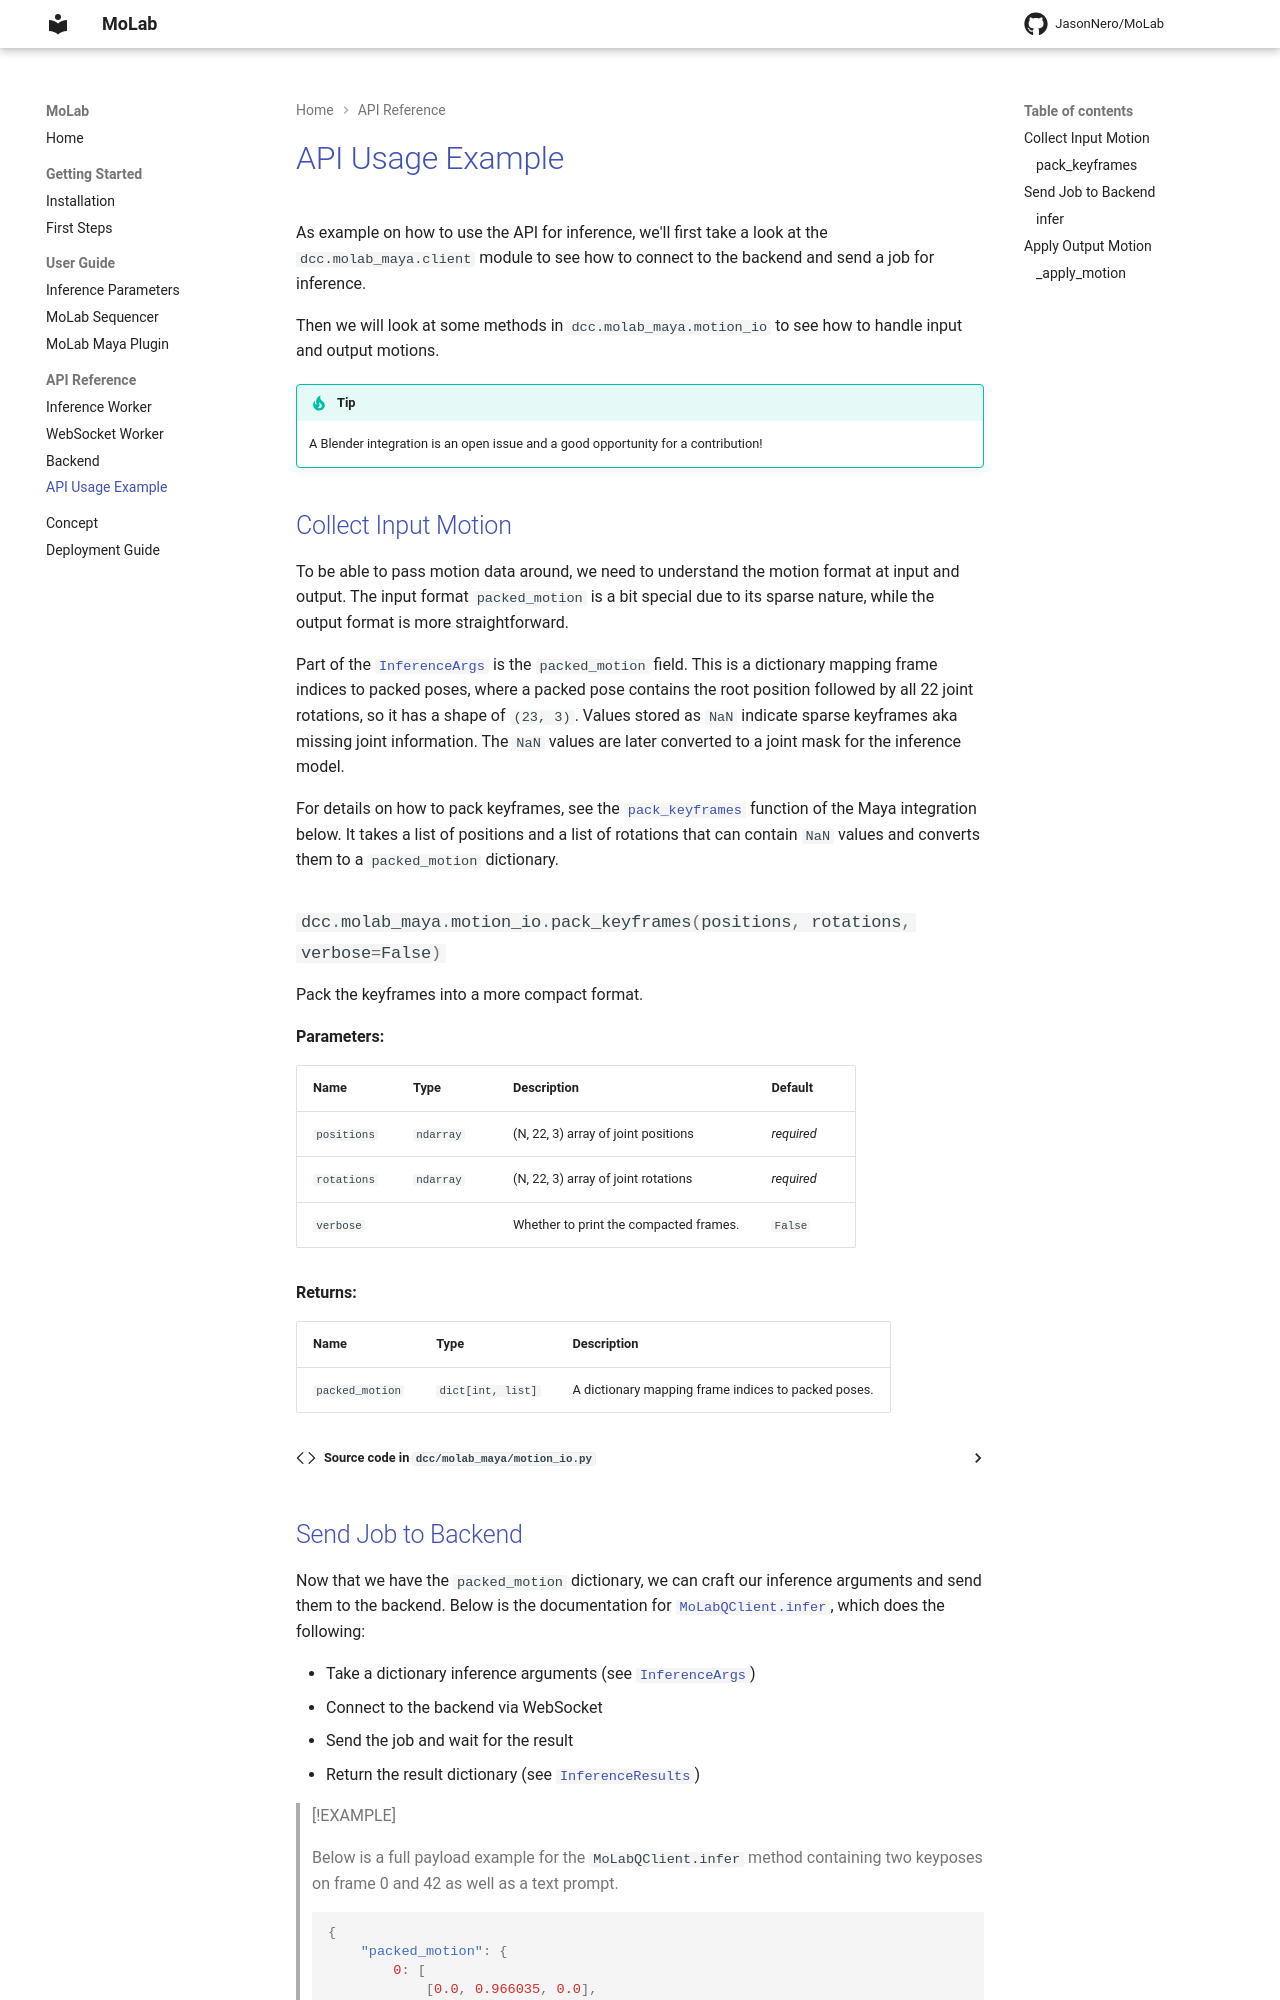

repository: JasonNero/MoLab · page: api-reference/api-example/index.html · generator: mkdocs

# API Usage Example

As example on how to use the API for inference, we'll first take a look at the `dcc.molab_maya.client` module to see how to connect to the backend and send a job for inference.

Then we will look at some methods in `dcc.molab_maya.motion_io` to see how to handle input and output motions.

> [!TIP]
> A Blender integration is an open issue and a good opportunity for a contribution!

## Collect Input Motion

To be able to pass motion data around, we need to understand the motion format at input and output. The input format `packed_motion` is a bit special due to its sparse nature, while the output format is more straightforward.

Part of the [`InferenceArgs`][models.condmdi.molab_condmdi.inference_worker.InferenceArgs] is the `packed_motion` field. This is a dictionary mapping frame indices to packed poses, where a packed pose contains the root position followed by all 22 joint rotations, so it has a shape of `(23, 3)`.
Values stored as `NaN` indicate sparse keyframes aka missing joint information.
The `NaN` values are later converted to a joint mask for the inference model.

For details on how to pack keyframes, see the [`pack_keyframes`][dcc.molab_maya.motion_io.pack_keyframes] function of the Maya integration below.
It takes a list of positions and a list of rotations that can contain `NaN` values and converts them to a `packed_motion` dictionary.

::: dcc.molab_maya.motion_io.pack_keyframes
    options:
      heading_level: 3
      show_root_heading: true
